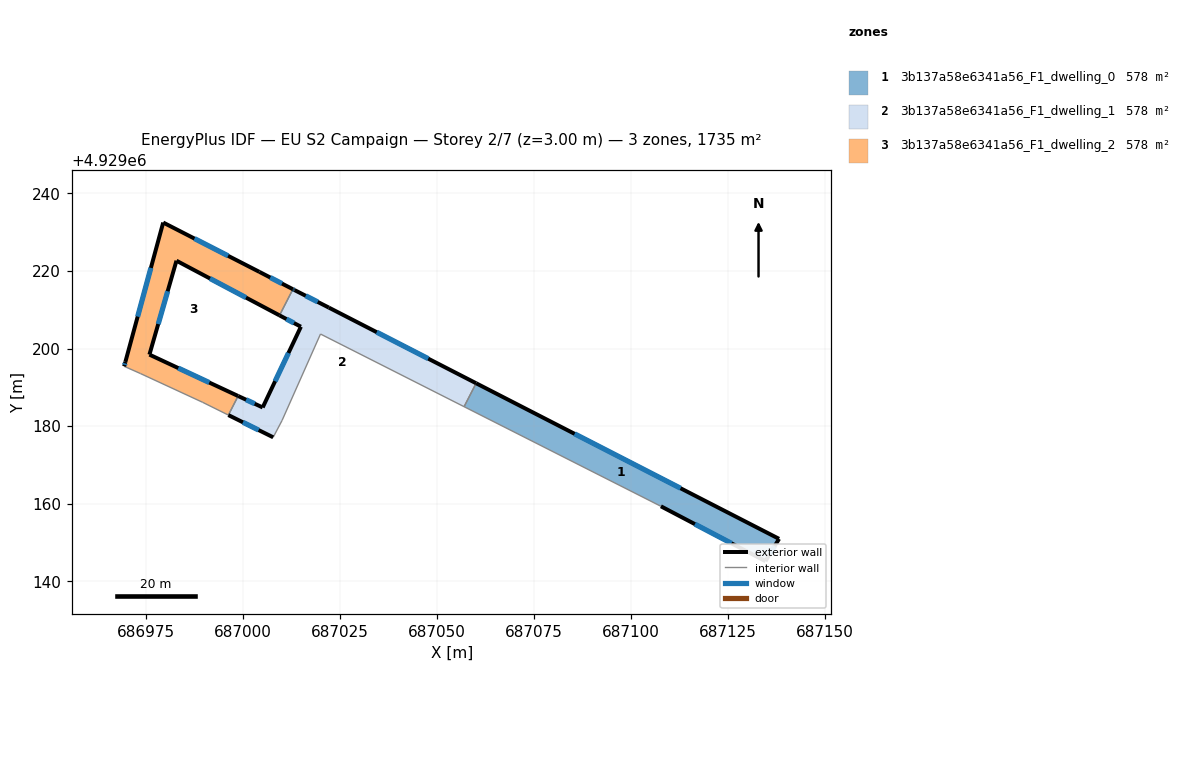
=== STOREY PLAN SPEC (per zone: floor XY polygon, exterior-wall plan segments, windows/doors) ===
zone 1: 3b137a58e6341a56_F1_dwelling_0  (578.3 m²)
  floor: (687138.19, 4929150.96) (687134.68, 4929145.21) (687107.74, 4929159.35) (687057.01, 4929185.03) (687060.11, 4929191.07)
  exterior wall: (687138.19, 4929150.96) – (687060.11, 4929191.07)  [87.8 m]
    window: (687112.79, 4929164.01) – (687085.50, 4929178.02)  [32.2 m²]
  exterior wall: (687134.68, 4929145.21) – (687138.19, 4929150.96)  [6.7 m]
    window: (687135.82, 4929147.08) – (687137.05, 4929149.09)  [2.5 m²]
  exterior wall: (687107.74, 4929159.35) – (687134.68, 4929145.21)  [30.4 m]
    window: (687116.50, 4929154.75) – (687125.92, 4929149.81)  [11.2 m²]
  interior walls: 2
zone 2: 3b137a58e6341a56_F1_dwelling_1  (578.3 m²)
  floor: (687060.11, 4929191.07) (687057.01, 4929185.03) (687020.00, 4929203.75) (687010.10, 4929181.49) (687007.81, 4929177.13) (686996.26, 4929182.86) (686998.78, 4929187.78) (687005.10, 4929184.83) (687014.95, 4929205.63) (687009.44, 4929208.56) (687012.89, 4929215.29) (687013.32, 4929215.07) (687022.15, 4929210.56)
  exterior wall: (686996.26, 4929182.86) – (687007.81, 4929177.13)  [12.9 m]
    window: (687000.01, 4929181.00) – (687004.05, 4929179.00)  [4.7 m²]
  exterior wall: (687005.10, 4929184.83) – (686998.78, 4929187.78)  [7.0 m]
    window: (687003.04, 4929185.78) – (687000.83, 4929186.82)  [2.6 m²]
  exterior wall: (687014.95, 4929205.63) – (687005.10, 4929184.83)  [23.0 m]
    window: (687011.75, 4929198.87) – (687008.30, 4929191.59)  [8.4 m²]
  exterior wall: (687009.44, 4929208.56) – (687014.95, 4929205.63)  [6.2 m]
    window: (687011.23, 4929207.61) – (687013.16, 4929206.58)  [2.3 m²]
  exterior wall: (687013.32, 4929215.07) – (687012.89, 4929215.29)  [0.5 m]
    window: (687013.18, 4929215.15) – (687013.03, 4929215.22)  [0.2 m²]
  exterior wall: (687022.15, 4929210.56) – (687013.32, 4929215.07)  [9.9 m]
    window: (687019.28, 4929212.03) – (687016.19, 4929213.61)  [3.6 m²]
  exterior wall: (687060.11, 4929191.07) – (687022.15, 4929210.56)  [42.7 m]
    window: (687047.76, 4929197.41) – (687034.49, 4929204.22)  [15.6 m²]
  interior walls: 6
zone 3: 3b137a58e6341a56_F1_dwelling_2  (578.3 m²)
  floor: (687004.24, 4929219.77) (687012.89, 4929215.29) (687009.44, 4929208.56) (686982.88, 4929222.64) (686975.91, 4929198.45) (686998.78, 4929187.78) (686996.26, 4929182.86) (686989.66, 4929186.13) (686973.56, 4929193.58) (686969.41, 4929195.42) (686969.71, 4929196.57) (686979.46, 4929232.48)
  exterior wall: (686982.88, 4929222.64) – (687009.44, 4929208.56)  [30.1 m]
    window: (686991.52, 4929218.06) – (687000.80, 4929213.14)  [11.0 m²]
  exterior wall: (686975.91, 4929198.45) – (686982.88, 4929222.64)  [25.2 m]
    window: (686978.18, 4929206.31) – (686980.61, 4929214.77)  [9.2 m²]
  exterior wall: (686998.78, 4929187.78) – (686975.91, 4929198.45)  [25.2 m]
    window: (686991.34, 4929191.25) – (686983.35, 4929194.98)  [9.3 m²]
  exterior wall: (686969.71, 4929196.57) – (686969.41, 4929195.42)  [1.2 m]
    window: (686969.61, 4929196.19) – (686969.51, 4929195.80)  [0.4 m²]
  exterior wall: (686979.46, 4929232.48) – (686969.71, 4929196.57)  [37.2 m]
    window: (686976.29, 4929220.80) – (686972.88, 4929208.25)  [13.6 m²]
  exterior wall: (687004.24, 4929219.77) – (686979.46, 4929232.48)  [27.8 m]
    window: (686996.18, 4929223.91) – (686987.52, 4929228.35)  [10.2 m²]
  exterior wall: (687012.89, 4929215.29) – (687004.24, 4929219.77)  [9.7 m]
    window: (687010.08, 4929216.75) – (687007.05, 4929218.32)  [3.6 m²]
  interior walls: 5

=== DERIVED (storey summary) ===
Building: EU S2 Campaign
Storey: 2 of 7  (floor level z = 3.00 m)
Storey gross floor area: 1735.0 m²
Zones on this storey: 3
  - 3b137a58e6341a56_F1_dwelling_0: floor 578.3 m²; exterior wall 124.9 m (374.8 m²); 3 window(s) 45.8 m²; WWR 12.2%
  - 3b137a58e6341a56_F1_dwelling_1: floor 578.3 m²; exterior wall 102.2 m (306.6 m²); 7 window(s) 37.5 m²; WWR 12.2%
  - 3b137a58e6341a56_F1_dwelling_2: floor 578.3 m²; exterior wall 156.5 m (469.4 m²); 7 window(s) 57.4 m²; WWR 12.2%
Zone adjacency (shared interzone walls):
  - 3b137a58e6341a56_F1_dwelling_0 ↔ 3b137a58e6341a56_F1_dwelling_1
  - 3b137a58e6341a56_F1_dwelling_1 ↔ 3b137a58e6341a56_F1_dwelling_2